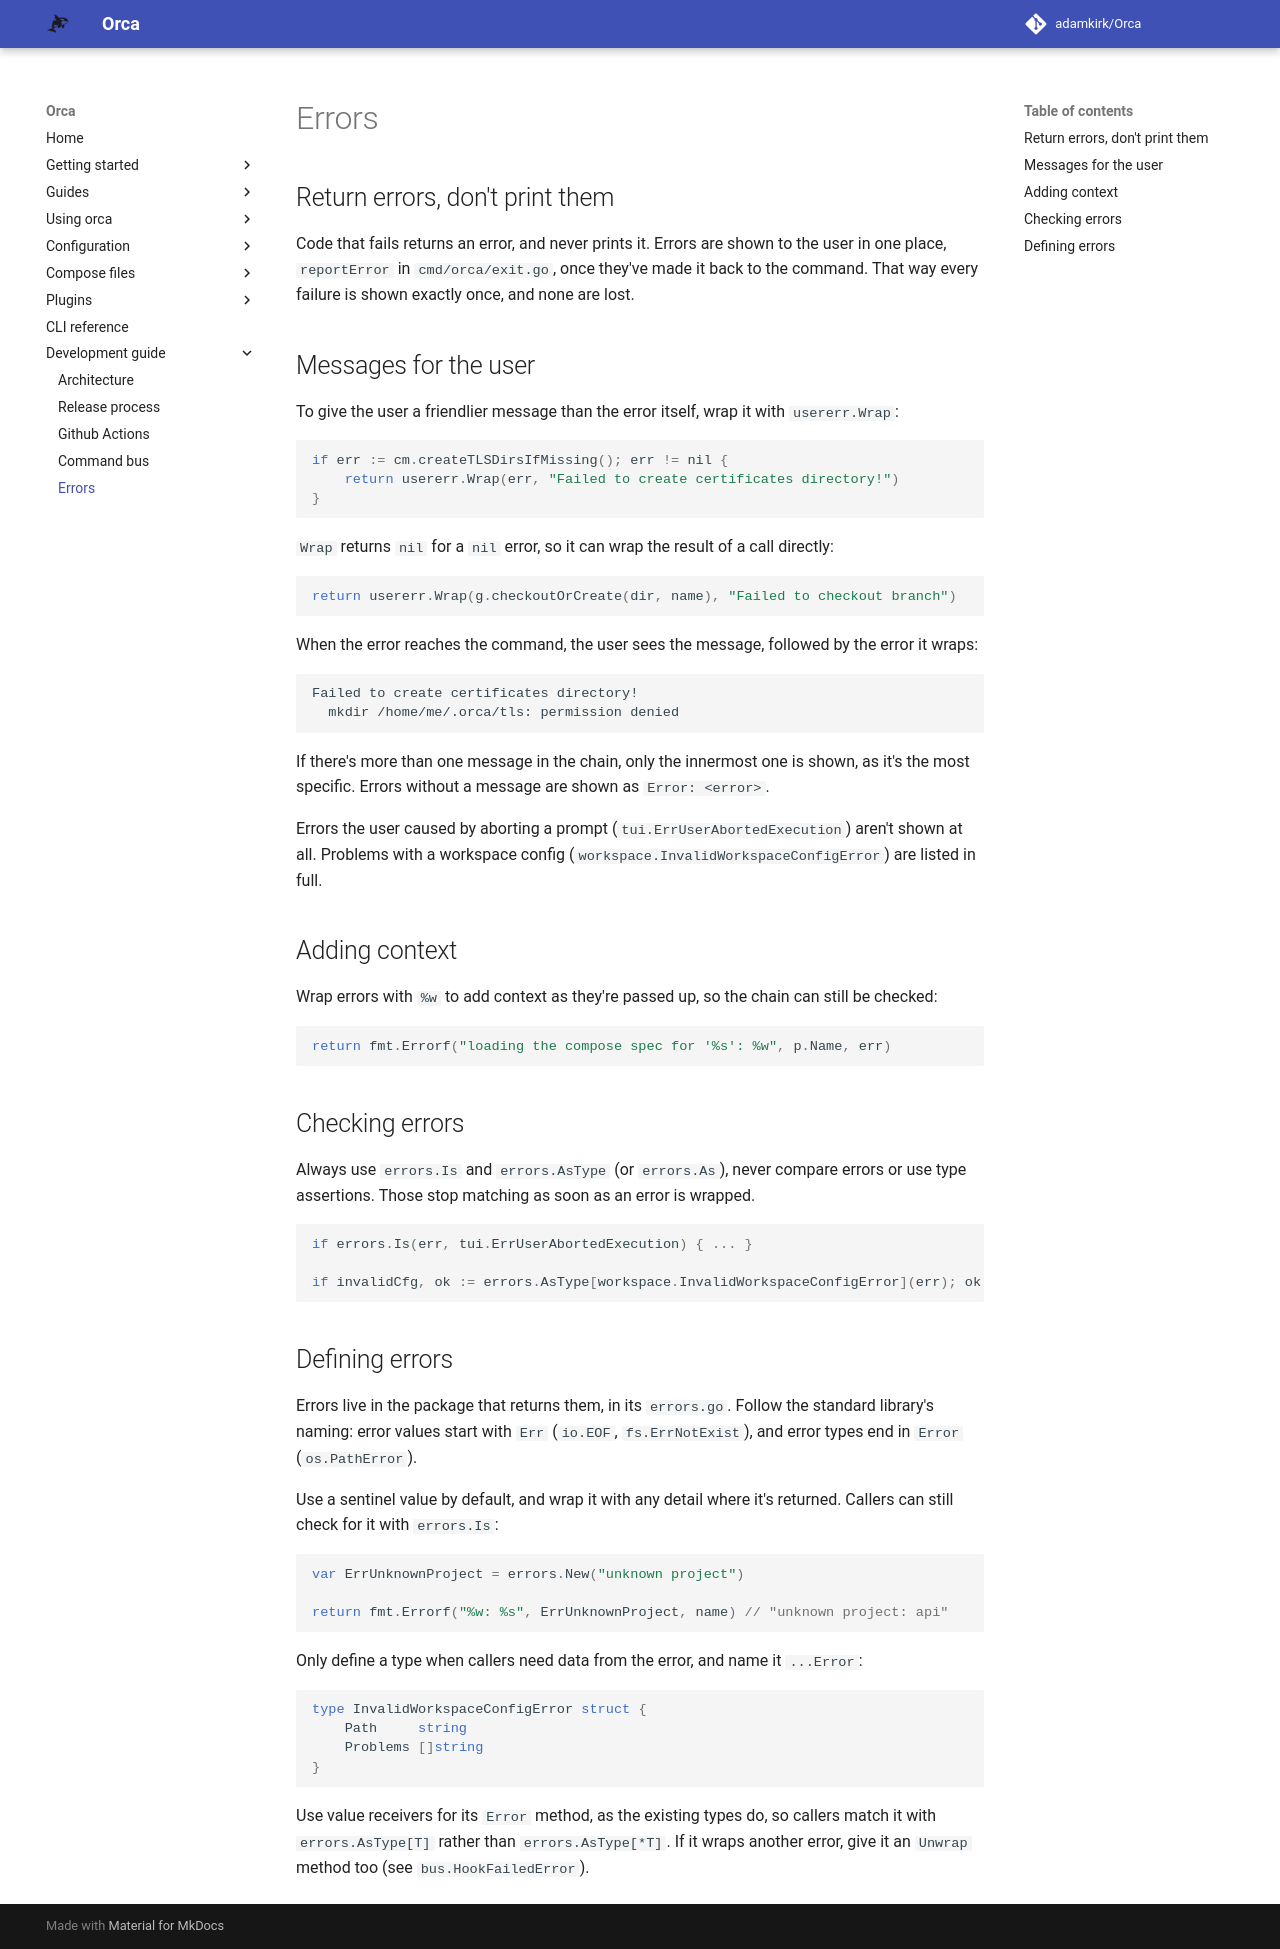

repository: adamkirk/orca · page: development_guide/errors/index.html · generator: mkdocs

# Errors

## Return errors, don't print them

Code that fails returns an error, and never prints it. Errors are shown to the user in one place, `reportError` in `cmd/orca/exit.go`, once they've made it back to the command. That way every failure is shown exactly once, and none are lost.

## Messages for the user

To give the user a friendlier message than the error itself, wrap it with `usererr.Wrap`:

```go
if err := cm.createTLSDirsIfMissing(); err != nil {
	return usererr.Wrap(err, "Failed to create certificates directory!")
}
```

`Wrap` returns `nil` for a `nil` error, so it can wrap the result of a call directly:

```go
return usererr.Wrap(g.checkoutOrCreate(dir, name), "Failed to checkout branch")
```

When the error reaches the command, the user sees the message, followed by the error it wraps:

```
Failed to create certificates directory!
  mkdir /home/me/.orca/tls: permission denied
```

If there's more than one message in the chain, only the innermost one is shown, as it's the most specific. Errors without a message are shown as `Error: <error>`.

Errors the user caused by aborting a prompt (`tui.ErrUserAbortedExecution`) aren't shown at all. Problems with a workspace config (`workspace.InvalidWorkspaceConfigError`) are listed in full.

## Adding context

Wrap errors with `%w` to add context as they're passed up, so the chain can still be checked:

```go
return fmt.Errorf("loading the compose spec for '%s': %w", p.Name, err)
```

## Checking errors

Always use `errors.Is` and `errors.AsType` (or `errors.As`), never compare errors or use type assertions. Those stop matching as soon as an error is wrapped.

```go
if errors.Is(err, tui.ErrUserAbortedExecution) { ... }

if invalidCfg, ok := errors.AsType[workspace.InvalidWorkspaceConfigError](err); ok { ... }
```

## Defining errors

Errors live in the package that returns them, in its `errors.go`. Follow the standard library's naming: error values start with `Err` (`io.EOF`, `fs.ErrNotExist`), and error types end in `Error` (`os.PathError`).

Use a sentinel value by default, and wrap it with any detail where it's returned. Callers can still check for it with `errors.Is`:

```go
var ErrUnknownProject = errors.New("unknown project")

return fmt.Errorf("%w: %s", ErrUnknownProject, name) // "unknown project: api"
```

Only define a type when callers need data from the error, and name it `...Error`:

```go
type InvalidWorkspaceConfigError struct {
	Path     string
	Problems []string
}
```

Use value receivers for its `Error` method, as the existing types do, so callers match it with `errors.AsType[T]` rather than `errors.AsType[*T]`. If it wraps another error, give it an `Unwrap` method too (see `bus.HookFailedError`).
